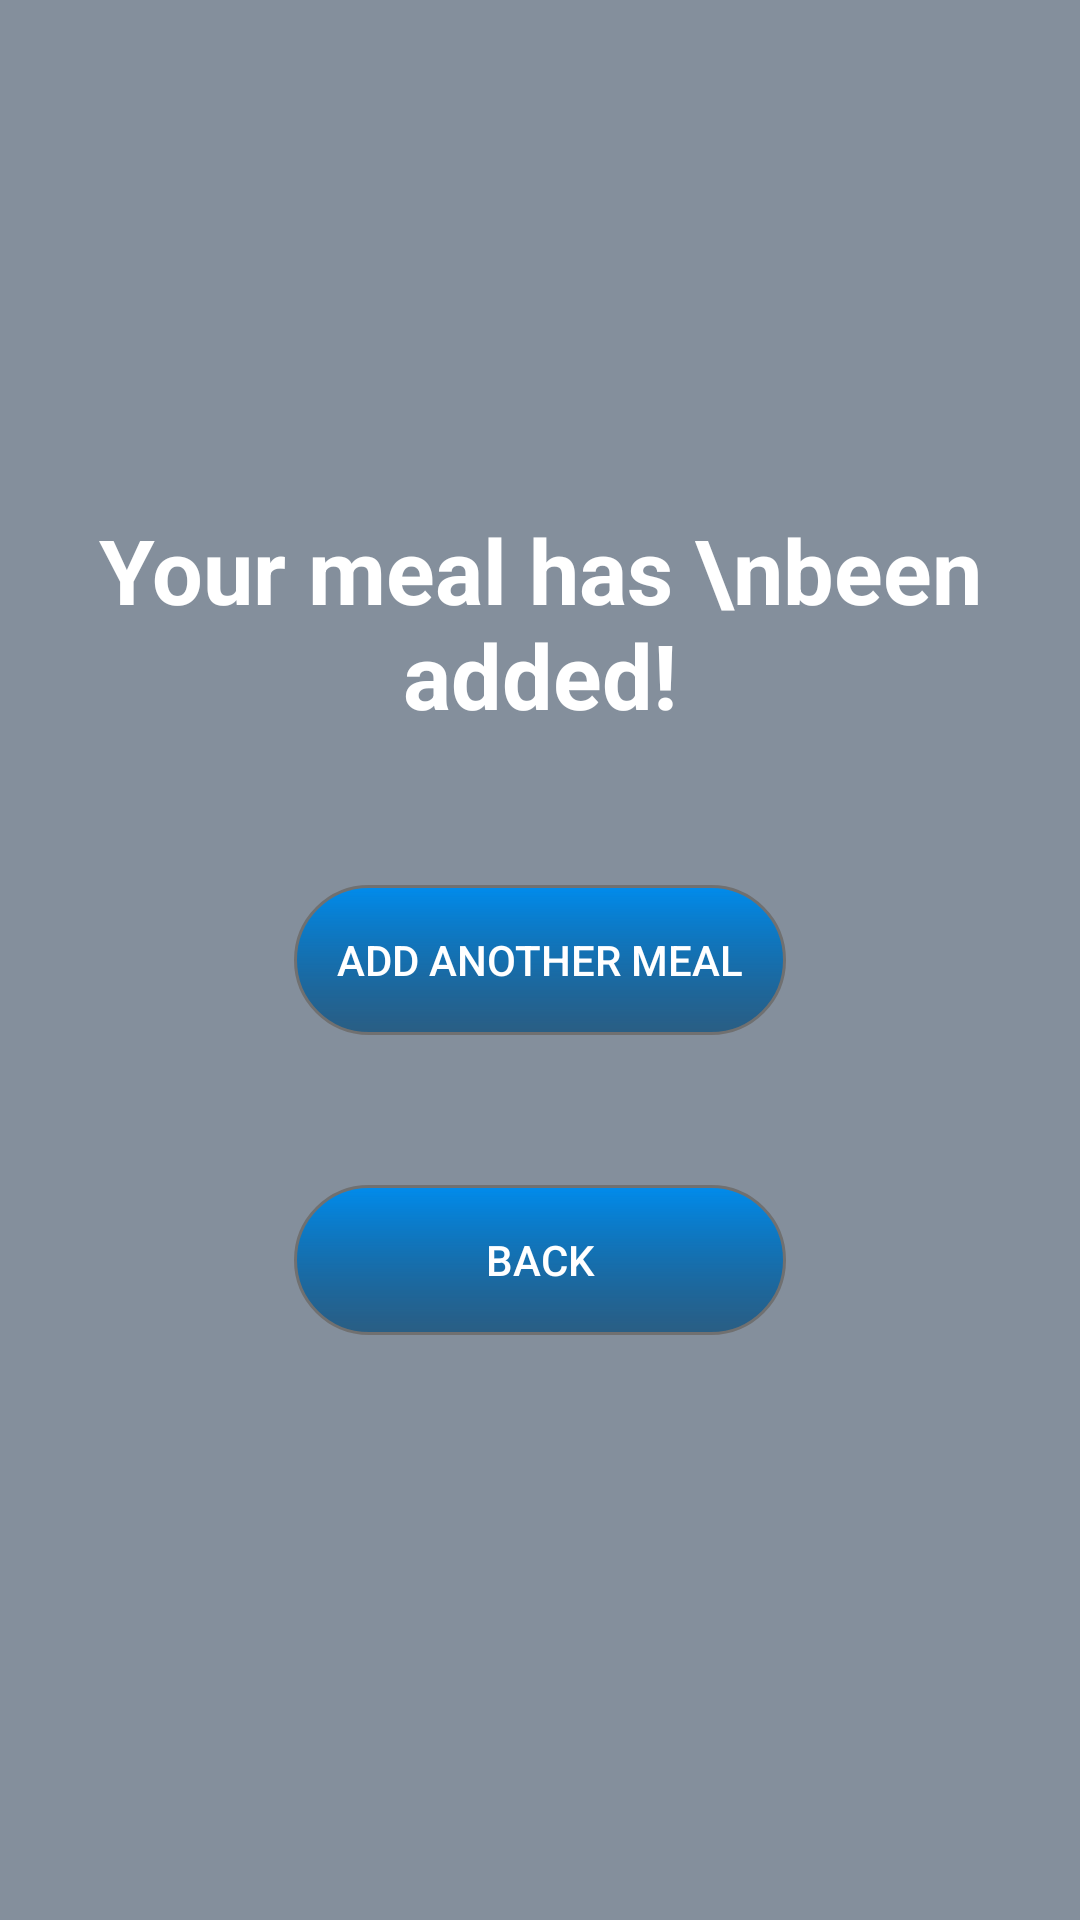

This screen was rendered from an Android layout file. Write that file and the resources it references.
<!-- AndroidManifest.xml: application theme AppTheme.NoActionBar -->
<!-- res/layout/activity_multiple_foods_popup.xml -->
<?xml version="1.0" encoding="utf-8"?>
<androidx.constraintlayout.widget.ConstraintLayout xmlns:android="http://schemas.android.com/apk/res/android"
    xmlns:app="http://schemas.android.com/apk/res-auto"
    xmlns:tools="http://schemas.android.com/tools"
    android:layout_width="match_parent"
    android:layout_height="match_parent"
    android:background="#848F9C"
    tools:context=".MultipleFoodsPopup">

    <Button
        android:id="@+id/multiMealBack"
        style="?android:attr/borderlessButtonStyle"
        android:layout_width="wrap_content"
        android:layout_height="wrap_content"
        android:layout_marginTop="50dp"
        android:background="@drawable/button"
        android:text="@string/back"
        android:textColor="@android:color/white"
        app:layout_constraintEnd_toEndOf="parent"
        app:layout_constraintStart_toStartOf="parent"
        app:layout_constraintTop_toBottomOf="@+id/addAnotherMeal" />

    <Button
        android:id="@+id/addAnotherMeal"
        style="?android:attr/borderlessButtonStyle"
        android:layout_width="wrap_content"
        android:layout_height="wrap_content"
        android:background="@drawable/button"
        android:text="@string/addanother"
        android:textColor="@android:color/white"
        app:layout_constraintBottom_toBottomOf="parent"
        app:layout_constraintEnd_toEndOf="parent"
        app:layout_constraintStart_toStartOf="parent"
        app:layout_constraintTop_toTopOf="parent" />

    <TextView
        android:id="@+id/textView6"
        android:layout_width="wrap_content"
        android:layout_height="wrap_content"
        android:layout_marginBottom="50dp"
        android:text="Your meal has \nbeen added!"
        android:textColor="@android:color/white"
        android:gravity="center"
        android:textSize="30sp"
        android:textStyle="bold"
        app:layout_constraintBottom_toTopOf="@+id/addAnotherMeal"
        app:layout_constraintEnd_toEndOf="parent"
        app:layout_constraintStart_toStartOf="parent" />

</androidx.constraintlayout.widget.ConstraintLayout>
<!-- resources referenced by this layout -->
<resources>
  <!-- drawable button: png bitmap (drawable-hdpi, 3251 bytes) -->
  <string name="addanother">Add Another Meal</string>
  <string name="back">BACK</string>
  <style name="AppTheme.NoActionBar">
          <item name="windowActionBar">false</item>
          <item name="windowNoTitle">true</item>
      </style>
</resources>
